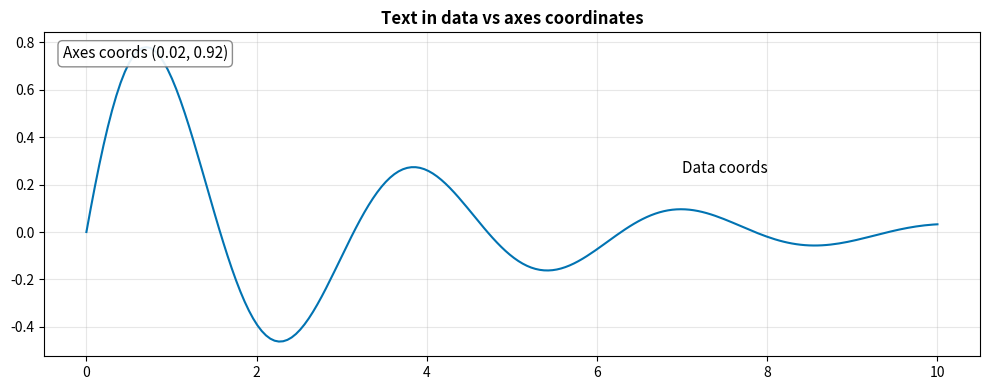
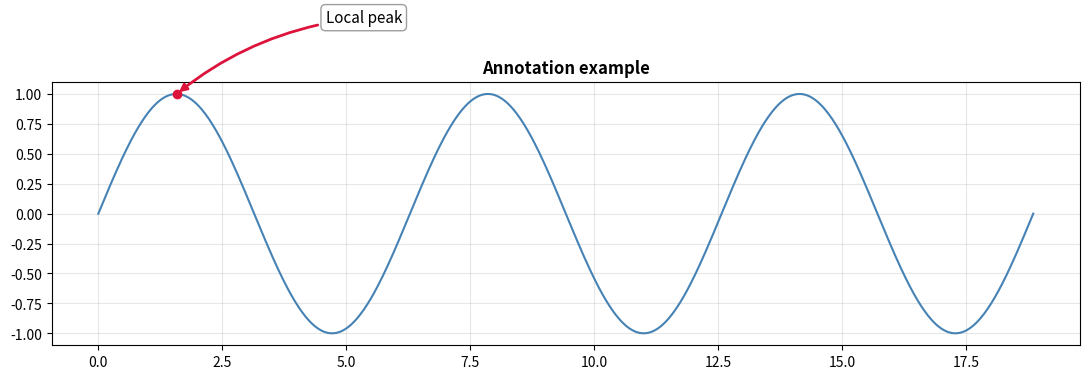
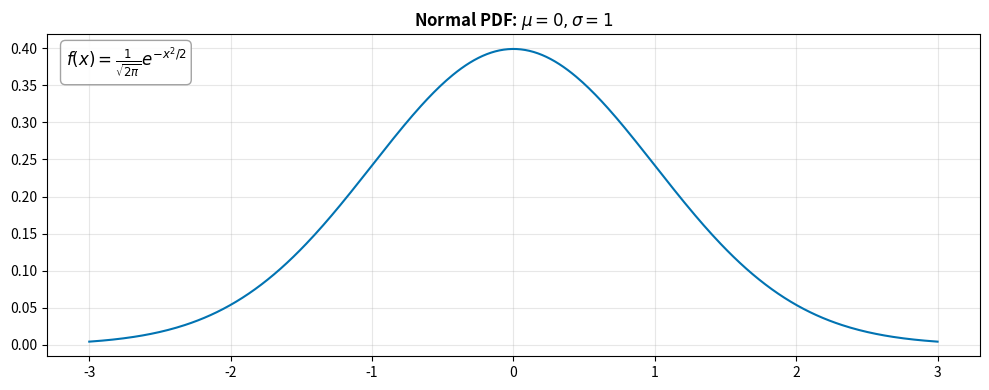

The script that saved these images, in order:
import matplotlib.pyplot as plt
import numpy as np

%matplotlib inline
np.random.seed(42)
print('✅ Setup complete')

print('=== TEXT POSITIONING (DATA vs AXES COORDS) ===')
x = np.linspace(0, 10, 200)
y = np.exp(-x/3) * np.sin(2*x)

fig, ax = plt.subplots(figsize=(10, 4))
ax.plot(x, y, color='#0173B2')
ax.set_title('Text in data vs axes coordinates', fontweight='bold')
ax.grid(True, alpha=0.3)

# Data coordinates
ax.text(7.0, 0.25, 'Data coords', fontsize=11, color='black')

# Axes coordinates (relative)
ax.text(0.02, 0.92, 'Axes coords (0.02, 0.92)', transform=ax.transAxes,
        fontsize=11, bbox=dict(boxstyle='round', fc='white', ec='0.5', alpha=0.9))

plt.tight_layout()
plt.show()

print('=== ANNOTATIONS (ARROWS + BOXES) ===')
x = np.linspace(0, 6*np.pi, 800)
y = np.sin(x)

# Find a peak location
idx = np.argmax(y[:200])
x0, y0 = x[idx], y[idx]

fig, ax = plt.subplots(figsize=(11, 4))
ax.plot(x, y, color='steelblue')
ax.scatter([x0], [y0], color='crimson', zorder=5)

ax.annotate('Local peak',
            xy=(x0, y0),
            xytext=(x0 + 3, y0 + 0.6),
            arrowprops=dict(arrowstyle='-|>', color='crimson', lw=2,
                            connectionstyle='arc3,rad=0.15'),
            bbox=dict(boxstyle='round,pad=0.3', fc='white', ec='0.6', alpha=0.95),
            fontsize=11)

ax.set_title('Annotation example', fontweight='bold')
ax.grid(True, alpha=0.3)
plt.tight_layout()
plt.show()

print('=== MATH TEXT DEMO ===')
x = np.linspace(-3, 3, 400)
y = (1/np.sqrt(2*np.pi)) * np.exp(-0.5*x**2)

fig, ax = plt.subplots(figsize=(10, 4))
ax.plot(x, y, color='#0173B2')
ax.set_title(r'Normal PDF: $\mu=0, \sigma=1$', fontweight='bold')
ax.text(0.02, 0.9, r'$f(x)=\frac{1}{\sqrt{2\pi}}e^{-x^2/2}$',
        transform=ax.transAxes, fontsize=12,
        bbox=dict(boxstyle='round', fc='white', ec='0.6', alpha=0.9))
ax.grid(True, alpha=0.3)
plt.tight_layout()
plt.show()